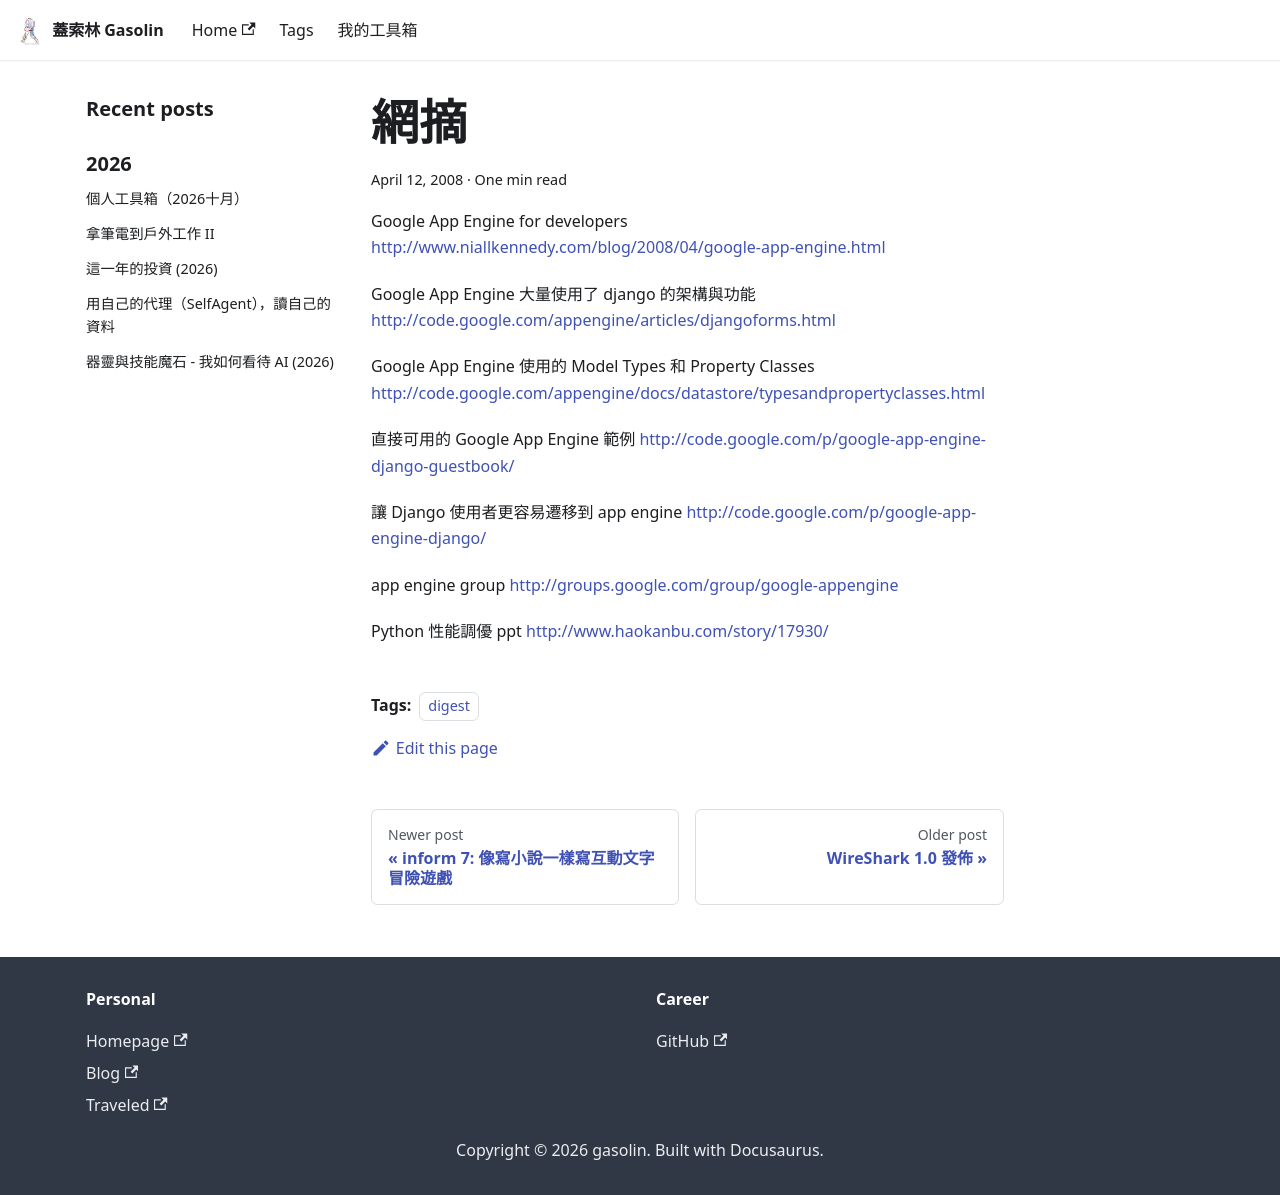

repository: gasolin/blog · page: digest/digest/index.html · generator: docusaurus

---
title: 網摘
tags:
  - digest
date: 2008-04-12 06:40:47
---

Google App Engine for developers
http://www.niallkennedy.com/blog/2008/04/google-app-engine.html

Google App Engine 大量使用了 django 的架構與功能
http://code.google.com/appengine/articles/djangoforms.html

Google App Engine 使用的 Model Types 和 Property Classes
http://code.google.com/appengine/docs/datastore/typesandpropertyclasses.html

直接可用的 Google App Engine 範例
http://code.google.com/p/google-app-engine-django-guestbook/

讓  Django 使用者更容易遷移到 app engine
http://code.google.com/p/google-app-engine-django/

app engine group
http://groups.google.com/group/google-appengine

Python 性能調優 ppt
http://www.haokanbu.com/story/17930/
